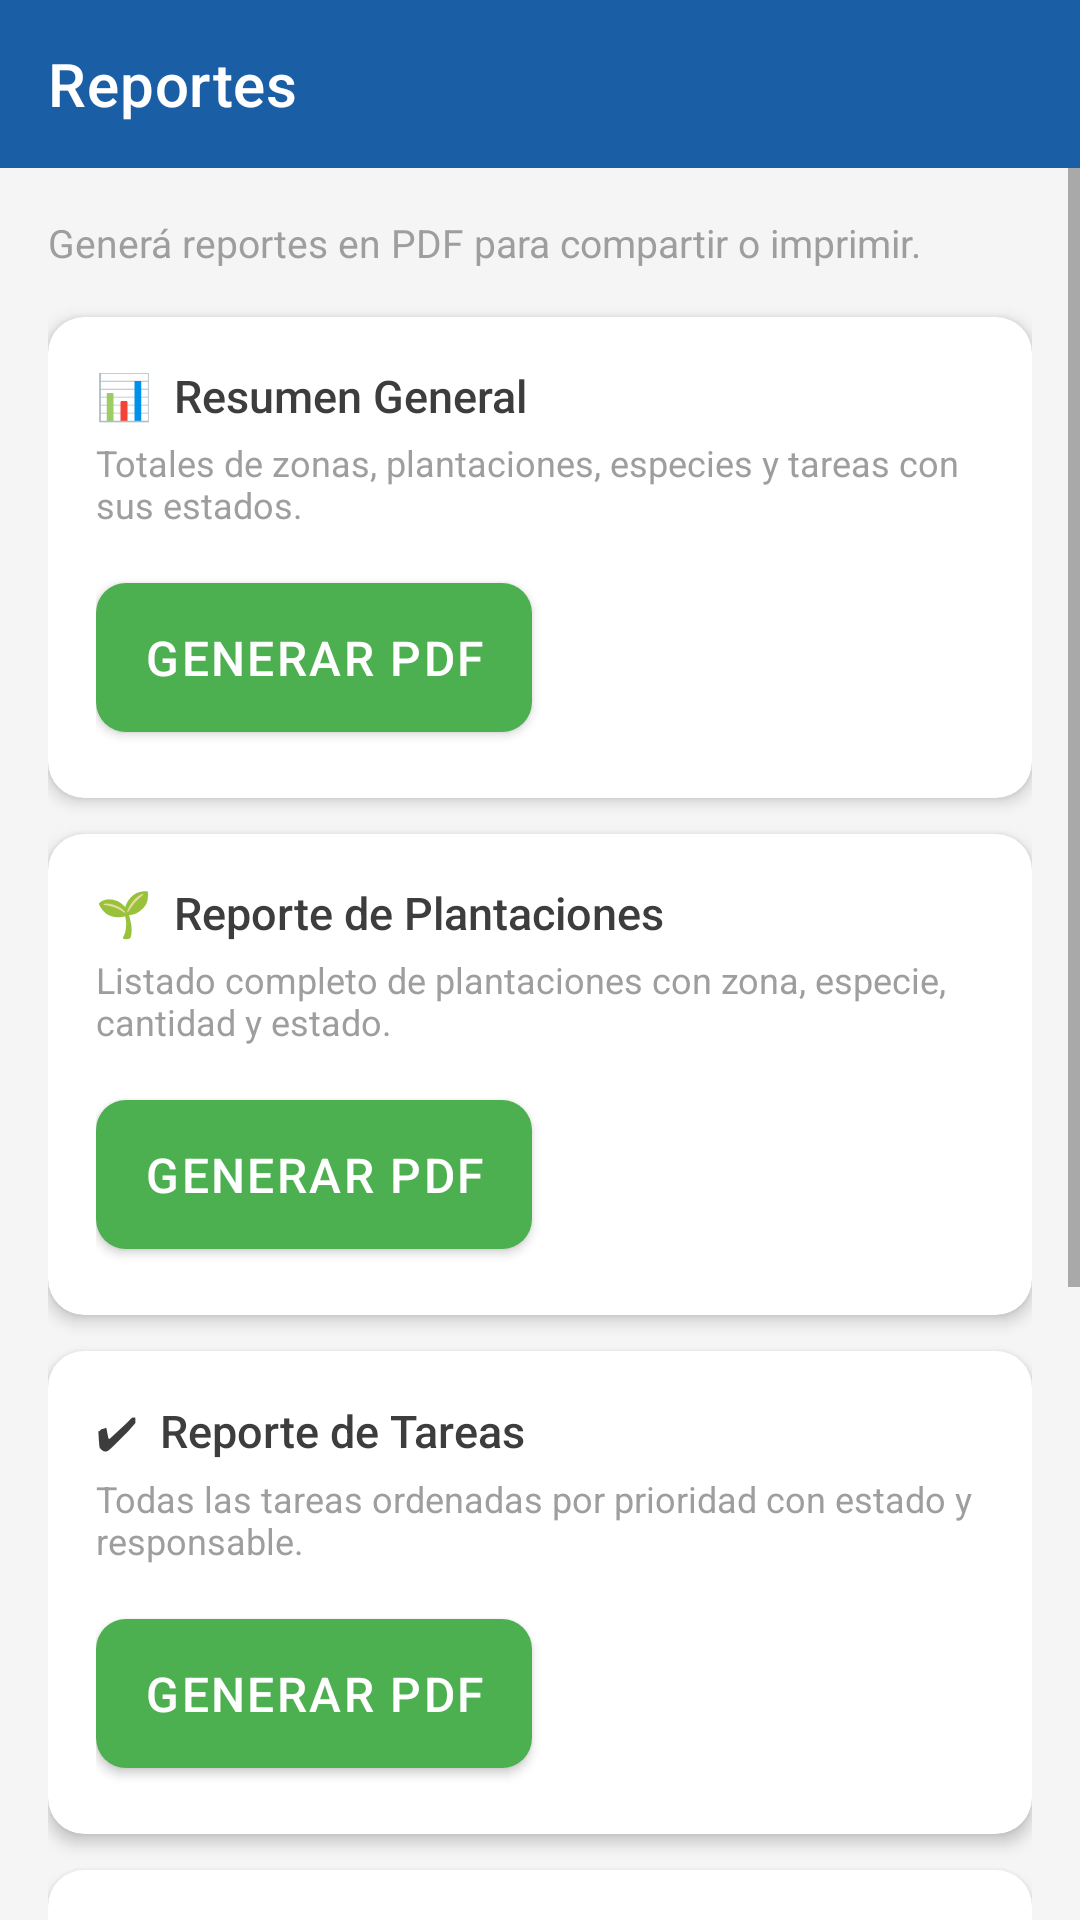

This screen was rendered from an Android layout file. Write that file and the resources it references.
<!-- AndroidManifest.xml: application theme Theme.EcoGestion -->
<!-- res/layout/activity_reportes.xml -->
<?xml version="1.0" encoding="utf-8"?>
<LinearLayout xmlns:android="http://schemas.android.com/apk/res/android"
    xmlns:app="http://schemas.android.com/apk/res-auto"
    android:layout_width="match_parent"
    android:layout_height="match_parent"
    android:fitsSystemWindows="true"
    android:orientation="vertical"
    android:background="@color/gray_background">

    <androidx.appcompat.widget.Toolbar
        android:id="@+id/toolbar"
        android:layout_width="match_parent"
        android:layout_height="?attr/actionBarSize"
        android:background="@color/inst_blue"
        app:titleTextColor="@color/white"
        app:title="Reportes"
        app:navigationIcon="@drawable/ic_arrow_back" />

    <ScrollView
        android:layout_width="match_parent"
        android:layout_height="match_parent">

        <LinearLayout
            android:layout_width="match_parent"
            android:layout_height="wrap_content"
            android:orientation="vertical"
            android:padding="16dp">

            <TextView
                android:layout_width="wrap_content"
                android:layout_height="wrap_content"
                android:text="Generá reportes en PDF para compartir o imprimir."
                android:textSize="13sp"
                android:textColor="@color/gray_hint"
                android:layout_marginBottom="16dp" />

            
            <androidx.cardview.widget.CardView
                android:layout_width="match_parent"
                android:layout_height="wrap_content"
                android:layout_marginBottom="12dp"
                app:cardCornerRadius="12dp"
                app:cardElevation="3dp"
                app:cardBackgroundColor="@color/white">

                <LinearLayout
                    android:layout_width="match_parent"
                    android:layout_height="wrap_content"
                    android:orientation="vertical"
                    android:padding="16dp">

                    <TextView
                        android:layout_width="wrap_content"
                        android:layout_height="wrap_content"
                        android:text="📊  Resumen General"
                        android:textSize="15sp"
                        android:fontFamily="sans-serif-medium"
                        android:textColor="@color/carbon_text" />

                    <TextView
                        android:layout_width="wrap_content"
                        android:layout_height="wrap_content"
                        android:layout_marginTop="4dp"
                        android:layout_marginBottom="12dp"
                        android:text="Totales de zonas, plantaciones, especies y tareas con sus estados."
                        android:textSize="12sp"
                        android:textColor="@color/gray_hint" />

                    <com.google.android.material.button.MaterialButton
                        android:id="@+id/btnReporteGeneral"
                        style="@style/EcoButton"
                        android:layout_width="wrap_content"
                        android:layout_height="wrap_content"
                        android:text="Generar PDF" />

                </LinearLayout>
            </androidx.cardview.widget.CardView>

            
            <androidx.cardview.widget.CardView
                android:layout_width="match_parent"
                android:layout_height="wrap_content"
                android:layout_marginBottom="12dp"
                app:cardCornerRadius="12dp"
                app:cardElevation="3dp"
                app:cardBackgroundColor="@color/white">

                <LinearLayout
                    android:layout_width="match_parent"
                    android:layout_height="wrap_content"
                    android:orientation="vertical"
                    android:padding="16dp">

                    <TextView
                        android:layout_width="wrap_content"
                        android:layout_height="wrap_content"
                        android:text="🌱  Reporte de Plantaciones"
                        android:textSize="15sp"
                        android:fontFamily="sans-serif-medium"
                        android:textColor="@color/carbon_text" />

                    <TextView
                        android:layout_width="wrap_content"
                        android:layout_height="wrap_content"
                        android:layout_marginTop="4dp"
                        android:layout_marginBottom="12dp"
                        android:text="Listado completo de plantaciones con zona, especie, cantidad y estado."
                        android:textSize="12sp"
                        android:textColor="@color/gray_hint" />

                    <com.google.android.material.button.MaterialButton
                        android:id="@+id/btnReportePlantaciones"
                        style="@style/EcoButton"
                        android:layout_width="wrap_content"
                        android:layout_height="wrap_content"
                        android:text="Generar PDF" />

                </LinearLayout>
            </androidx.cardview.widget.CardView>

            
            <androidx.cardview.widget.CardView
                android:layout_width="match_parent"
                android:layout_height="wrap_content"
                android:layout_marginBottom="12dp"
                app:cardCornerRadius="12dp"
                app:cardElevation="3dp"
                app:cardBackgroundColor="@color/white">

                <LinearLayout
                    android:layout_width="match_parent"
                    android:layout_height="wrap_content"
                    android:orientation="vertical"
                    android:padding="16dp">

                    <TextView
                        android:layout_width="wrap_content"
                        android:layout_height="wrap_content"
                        android:text="✔  Reporte de Tareas"
                        android:textSize="15sp"
                        android:fontFamily="sans-serif-medium"
                        android:textColor="@color/carbon_text" />

                    <TextView
                        android:layout_width="wrap_content"
                        android:layout_height="wrap_content"
                        android:layout_marginTop="4dp"
                        android:layout_marginBottom="12dp"
                        android:text="Todas las tareas ordenadas por prioridad con estado y responsable."
                        android:textSize="12sp"
                        android:textColor="@color/gray_hint" />

                    <com.google.android.material.button.MaterialButton
                        android:id="@+id/btnReporteTareas"
                        style="@style/EcoButton"
                        android:layout_width="wrap_content"
                        android:layout_height="wrap_content"
                        android:text="Generar PDF" />

                </LinearLayout>
            </androidx.cardview.widget.CardView>

            
            <androidx.cardview.widget.CardView
                android:layout_width="match_parent"
                android:layout_height="wrap_content"
                android:layout_marginBottom="12dp"
                app:cardCornerRadius="12dp"
                app:cardElevation="3dp"
                app:cardBackgroundColor="@color/white">

                <LinearLayout
                    android:layout_width="match_parent"
                    android:layout_height="wrap_content"
                    android:orientation="vertical"
                    android:padding="16dp">

                    <TextView
                        android:layout_width="wrap_content"
                        android:layout_height="wrap_content"
                        android:text="🗺  Reporte por Zona"
                        android:textSize="15sp"
                        android:fontFamily="sans-serif-medium"
                        android:textColor="@color/carbon_text" />

                    <TextView
                        android:layout_width="wrap_content"
                        android:layout_height="wrap_content"
                        android:layout_marginTop="4dp"
                        android:layout_marginBottom="12dp"
                        android:text="Plantaciones y tareas agrupadas por zona de trabajo."
                        android:textSize="12sp"
                        android:textColor="@color/gray_hint" />

                    <com.google.android.material.button.MaterialButton
                        android:id="@+id/btnReporteZonas"
                        style="@style/EcoButton"
                        android:layout_width="wrap_content"
                        android:layout_height="wrap_content"
                        android:text="Generar PDF" />

                </LinearLayout>
            </androidx.cardview.widget.CardView>

            
            <androidx.cardview.widget.CardView
                android:layout_width="match_parent"
                android:layout_height="wrap_content"
                android:layout_marginBottom="12dp"
                app:cardCornerRadius="12dp"
                app:cardElevation="3dp"
                app:cardBackgroundColor="@color/white">

                <LinearLayout
                    android:layout_width="match_parent"
                    android:layout_height="wrap_content"
                    android:orientation="vertical"
                    android:padding="16dp">

                    <TextView
                        android:layout_width="wrap_content"
                        android:layout_height="wrap_content"
                        android:text="📈  Reporte Gráfico"
                        android:textSize="15sp"
                        android:fontFamily="sans-serif-medium"
                        android:textColor="@color/carbon_text" />

                    <TextView
                        android:layout_width="wrap_content"
                        android:layout_height="wrap_content"
                        android:layout_marginTop="4dp"
                        android:layout_marginBottom="12dp"
                        android:text="Gráfico de barras por zona y torta por estado, con filtro de fechas."
                        android:textSize="12sp"
                        android:textColor="@color/gray_hint" />

                    <com.google.android.material.button.MaterialButton
                        android:id="@+id/btnReporteGrafico"
                        style="@style/EcoButton"
                        android:layout_width="wrap_content"
                        android:layout_height="wrap_content"
                        android:text="Ver gráficos" />

                </LinearLayout>
            </androidx.cardview.widget.CardView>

        </LinearLayout>
    </ScrollView>
</LinearLayout>
<!-- resources referenced by this layout -->
<resources>
  <color name="carbon_text">#3D3D3D</color>
  <color name="gray_background">#F5F5F5</color>
  <color name="gray_hint">#9E9E9E</color>
  <color name="inst_blue">#1A5EA6</color>
  <color name="white">#FFFFFF</color>
  <style name="EcoButton" parent="Widget.MaterialComponents.Button">
          <item name="backgroundTint">@color/green_primary</item>
          <item name="android:textColor">@color/white</item>
          <item name="android:textSize">16sp</item>
          <item name="android:letterSpacing">0.05</item>
          <item name="cornerRadius">10dp</item>
          <item name="android:paddingTop">14dp</item>
          <item name="android:paddingBottom">14dp</item>
      </style>
  <style name="Theme.EcoGestion" parent="Theme.MaterialComponents.Light.NoActionBar">
          <item name="colorPrimary">@color/green_primary</item>
          <item name="colorPrimaryDark">@color/green_dark</item>
          <item name="colorAccent">@color/teal_accent</item>
          <item name="android:windowBackground">@color/cream_background</item>
          <item name="android:textColorPrimary">@color/carbon_text</item>
      </style>
  <color name="green_primary">#4CAF50</color>
  <color name="green_dark">#2E7D32</color>
  <color name="teal_accent">#26C6DA</color>
  <color name="cream_background">#FAF7F0</color>
</resources>
